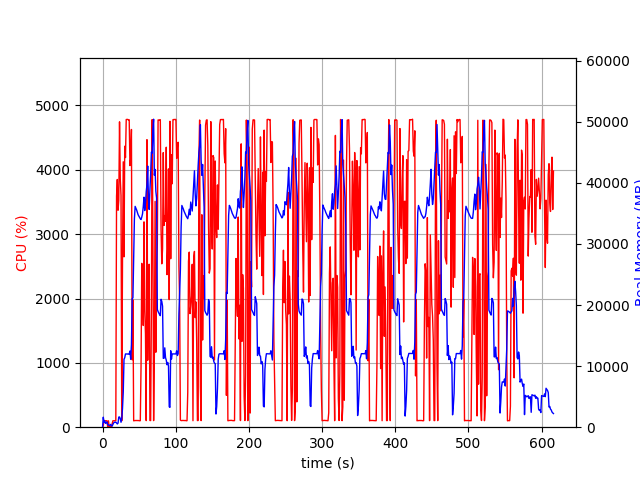

Source data for this figure (header and first rows):
elapsed_time, nproc, cpu, mem_real, mem_virtual
3.4809112548828125e-05, 1, 0.0, 5.918, 2595
1.006, 17, 28.8, 1639, 8096
2.017, 4, 104.2, 789.9, 2470
3.025, 6, 101.2, 1014, 3460
4.032, 3, 99.3, 627.3, 1997
5.039, 3, 100.2, 730.4, 2211
6.047, 3, 100.2, 866.5, 2211
7.055, 4, 3.0, 396.8, 1950
8.063, 3, 99.3, 369.3, 1659
9.07, 3, 1.0, 321.3, 1607
10.08, 3, 1.0, 263, 1554
11.09, 4, 7.0, 463.7, 2123
12.09, 3, 2.0, 269.5, 1636
13.1, 1, 49.6, 180.5, 940.8
14.11, 1, 99.3, 436.5, 1901
15.11, 1, 100.3, 686.5, 3187
16.12, 1, 100.3, 808.6, 2675
17.13, 1, 99.3, 804.3, 2675
18.14, 1, 100.3, 823.9, 3200
19.14, 1, 3593, 696.5, 6657
20.16, 1, 3850, 533.9, 6693
21.18, 1, 3372, 671.6, 7265
22.19, 1, 3525, 1658, 7265
23.21, 1, 4746, 1678, 7265
24.22, 1, 3860, 1406, 7273
25.24, 1, 3602, 809.4, 8297
26.25, 1, 100.1, 1415, 9349
27.25, 1, 2580, 3052, 9381
28.3, 1, 4125, 5752, 13773
29.31, 1, 2648, 11103, 25585
30.32, 1, 4367, 11377, 25585
31.33, 1, 4191, 11989, 25585
32.35, 1, 4782, 11989, 25585
33.37, 1, 4784, 11979, 25585
34.39, 1, 4784, 11979, 25585
35.41, 1, 4776, 11957, 25585
36.42, 1, 4778, 11957, 25585
37.44, 1, 4066, 12470, 25585
38.46, 1, 4164, 11128, 25585
39.48, 1, 4627, 13535, 30136
40.5, 1, 1047, 21055, 41556
41.51, 1, 1980, 21166, 62036
42.52, 1, 99.2, 28098, 62036
43.53, 1, 102.3, 34106, 62036
44.53, 1, 104.2, 36146, 62036
45.54, 1, 103.3, 35869, 62036
46.55, 1, 104.3, 35563, 62036
47.56, 1, 103.2, 35173, 62036
48.56, 1, 104.2, 34787, 62036
49.57, 1, 102.3, 34546, 62036
50.58, 1, 100.3, 34340, 62036
51.58, 1, 101.3, 34127, 62036
52.59, 1, 937.6, 33991, 62036
53.6, 1, 2547, 34395, 62036
54.62, 1, 2462, 34925, 62036
55.63, 1, 1581, 36101, 62036
56.64, 1, 3191, 37651, 62036
57.65, 1, 1812, 35458, 62036
58.67, 1, 1453, 36657, 86612
59.68, 1, 102.1, 38573, 86612
... 549 more rows
